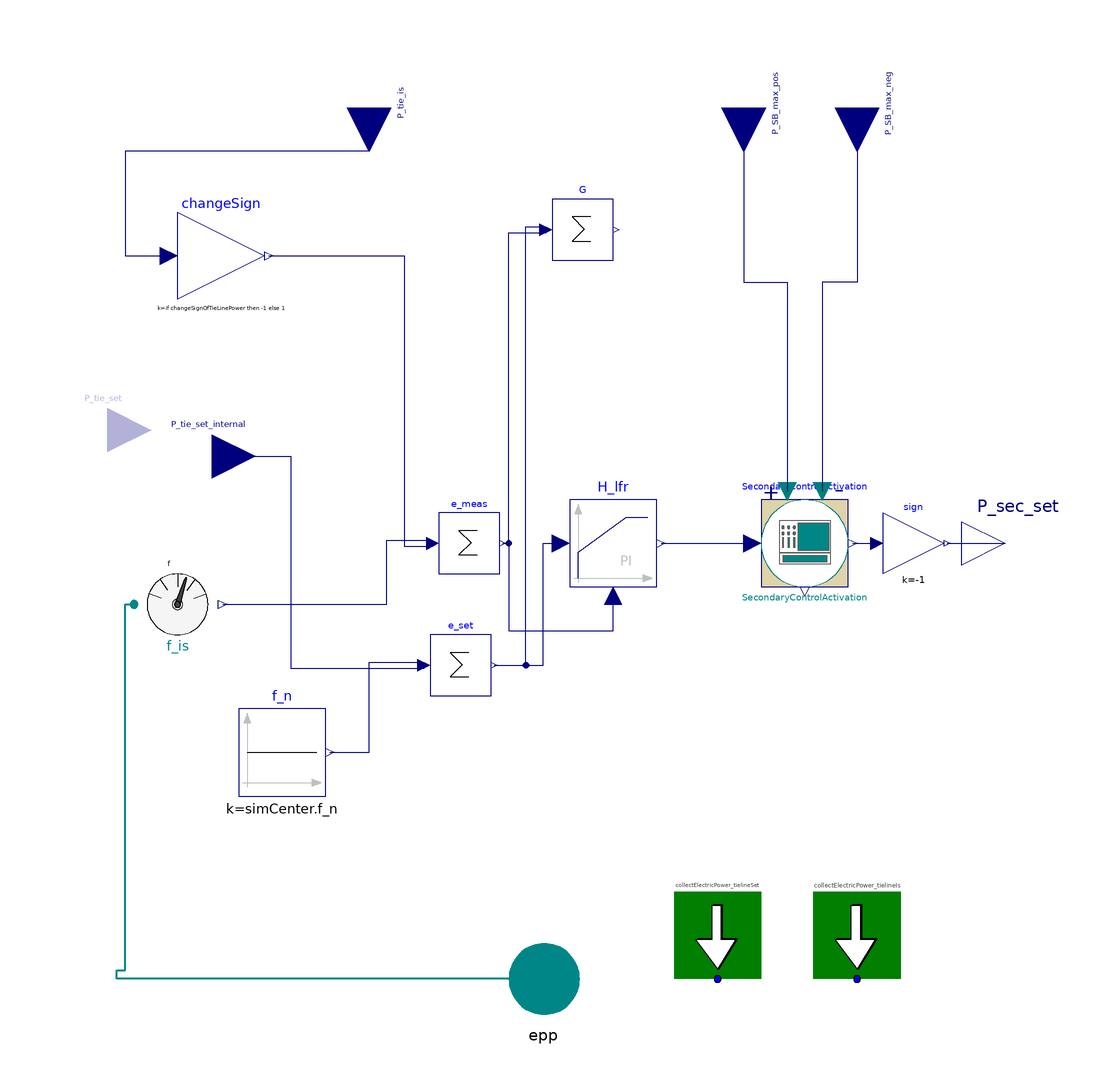

Above is the diagram view of the following Modelica model: its components placed by their Placement annotations and its connect equations drawn as lines.

model AGC "Automatic generation control model"


//________________________________________________________________________________//
// Component of the TransiEnt Library, version: 2.0.1                             //
//                                                                                //
// Licensed by Hamburg University of Technology under the 3-BSD-clause.           //
// Copyright 2021, Hamburg University of Technology.                              //
//________________________________________________________________________________//
//                                                                                //
// TransiEnt.EE, ResiliEntEE, IntegraNet and IntegraNet II are research projects  //
// supported by the German Federal Ministry of Economics and Energy               //
// (FKZ 03ET4003, 03ET4048, 0324027 and 03EI1008).                                //
// The TransiEnt Library research team consists of the following project partners://
// Institute of Engineering Thermodynamics (Hamburg University of Technology),    //
// Institute of Energy Systems (Hamburg University of Technology),                //
// Institute of Electrical Power and Energy Technology                            //
// (Hamburg University of Technology)                                             //
// Fraunhofer Institute for Environmental, Safety, and Energy Technology UMSICHT, //
// Gas- und Wärme-Institut Essen						  //
// and                                                                            //
// XRG Simulation GmbH (Hamburg, Germany).                                        //
//________________________________________________________________________________//





  // _____________________________________________
  //
  //          Imports and Class Hierarchy
  // _____________________________________________
  extends TransiEnt.Basics.Icons.SystemOperator;

  outer TransiEnt.SimCenter simCenter;
  outer ModelStatistics modelStatistics;

  // _____________________________________________
  //
  //                   Parameters
  // _____________________________________________

  parameter SI.Time samplePeriod=60;
  parameter SI.Time startTime=60;
  parameter Modelica.Units.SI.Power P_respond=simCenter.P_el_small "Minimum absolute set value for response of one power plant (Ansprechempfindlichkeit)";

  parameter Integer nout=simCenter.generationPark.nDispPlants "Number of control provision plants";

  parameter Boolean changeSignOfTieLinePower = false "Allows to change the sign of the tie line power input";

  parameter Real K_r = 0.8*3e9/0.2 "Sub grid participation factor";

  parameter Boolean isExternalTielineSetpoint = false "False, tieline input is deactivated";

  // _____________________________________________
  //
  //                  Interfaces
  // _____________________________________________

  TransiEnt.Basics.Interfaces.Electrical.ActivePowerPort epp annotation (Placement(transformation(rotation=0, extent={{-10,-110},{10,-90}}), iconTransformation(extent={{-10,-110},{10,-90}})));
  TransiEnt.Basics.Interfaces.Electrical.ElectricPowerIn P_tie_is annotation (Placement(transformation(
        rotation=270,
        extent={{-10,-10},{10,10}},
        origin={-40,100}),
                         iconTransformation(
        extent={{-10,-10},{10,10}},
        rotation=270,
        origin={-40,100})));
  TransiEnt.Basics.Interfaces.Electrical.ElectricPowerOut P_sec_set[nout] annotation (Placement(transformation(rotation=0, extent={{96,-10},{116,10}}), iconTransformation(extent={{96,-10},{116,10}})));
  TransiEnt.Basics.Interfaces.Electrical.ElectricPowerIn P_SB_max_pos[nout] "Reserved positive control power (values are supposed to be positive)" annotation (Placement(transformation(
        rotation=270,
        extent={{-10,-10},{10,10}},
        origin={46,100}), iconTransformation(
        extent={{-10,-10},{10,10}},
        rotation=0,
        origin={-96,-40})));
  TransiEnt.Basics.Interfaces.Electrical.ElectricPowerIn P_SB_max_neg[nout] "Reserved negative control power (values are supposed to be positive)" annotation (Placement(transformation(
        rotation=270,
        extent={{-10,-10},{10,10}},
        origin={72,100}), iconTransformation(
        extent={{-10,-10},{10,10}},
        rotation=0,
        origin={-96,40})));

protected
  TransiEnt.Basics.Interfaces.Electrical.ElectricPowerIn P_tie_set_internal annotation (Placement(transformation(extent={{-86,10},{-66,30}}),  iconTransformation(extent={{-86,10},{-66,30}})));
  // _____________________________________________
  //
  //                Complex Components
  // _____________________________________________

public
  TransiEnt.Components.Statistics.Collectors.LocalCollectors.CollectElectricPower collectElectricPower_tielineSet annotation (Placement(transformation(extent={{30,-100},{50,-80}})));
  TransiEnt.Components.Sensors.ElectricFrequency f_is(isDeltaMeasurement=false) annotation (Placement(transformation(extent={{-94,-24},{-74,-4}})));
  Modelica.Blocks.Math.Gain changeSign(k=if changeSignOfTieLinePower then -1 else 1) annotation (Placement(transformation(
        extent={{-10,-10},{10,10}},
        rotation=0,
        origin={-74,66})));

 TransiEnt.Basics.Interfaces.Electrical.ElectricPowerIn P_tie_set if isExternalTielineSetpoint
                                                annotation (Placement(transformation(
        rotation=0,
        extent={{-10,-10},{10,10}},
        origin={-100,26}),
                         iconTransformation(
        extent={{-10,-10},{10,10}},
        rotation=270,
        origin={42,100})));

  Modelica.Blocks.Continuous.LimPID H_lfr(
    controllerType=Modelica.Blocks.Types.SimpleController.PI,
    k=k,
    Ti=Ti,
    I(initType=Modelica.Blocks.Types.Init.InitialState, y_start=0),
    yMax=P_SB_max,
    initType=Modelica.Blocks.Types.Init.NoInit) annotation (Placement(transformation(extent={{6,-10},{26,10}})));
  replaceable TransiEnt.Grid.Electrical.SecondaryControl.Activation.MeritOrderActivation_Var1 SecondaryControlActivation(C_var_pos=simCenter.generationPark.C_var, C_var_neg=simCenter.generationPark.C_var,
    P_SB_max=P_SB_max)                                                                                                                                                                                       constrainedby TransiEnt.Grid.Electrical.SecondaryControl.Activation.PartialActivationType(
    final samplePeriod=samplePeriod,
    final startTime=startTime,
    final P_respond=P_respond,
    final nout=nout) annotation (Placement(transformation(extent={{50,-10},{70,10}})), choices(
      choice(redeclare TransiEnt.Grid.Electrical.SecondaryControl.Activation.ScheduleActivation SecondaryControlActivation "Continuous external schedule Activation"),
      choice(redeclare TransiEnt.Grid.Electrical.SecondaryControl.Activation.MeritOrderActivation_Var1 SecondaryControlActivation(C_var_pos=simCenter.generationPark.C_var, C_var_neg=simCenter.generationPark.C_var) "Merit Order Activation Var1"),
      choice(redeclare TransiEnt.Grid.Electrical.SecondaryControl.Activation.MeritOrderActivation_Var2 SecondaryControlActivation(C_var_pos=simCenter.generationPark.C_var, C_var_neg=simCenter.generationPark.C_var) "Merit Order Activation Var2"),
      choice(redeclare TransiEnt.Grid.Electrical.SecondaryControl.Activation.ProRataActivation SecondaryControlActivation "Pro Rata Activation")));

  Modelica.Blocks.Math.Gain sign[nout](each k=-1) annotation (Placement(transformation(extent={{78,-7},{92,7}})));

  Modelica.Blocks.Sources.Constant f_n(k=simCenter.f_n) annotation (Placement(transformation(extent={{-70,-58},{-50,-38}})));
  Modelica.Blocks.Math.Sum e_set(nin=2, k={1,K_r}) annotation (Placement(transformation(extent={{-26,-35},{-12,-21}})));
  Modelica.Blocks.Math.Sum e_meas(nin=2, k={1,K_r}) annotation (Placement(transformation(extent={{-24,-7},{-10,7}})));

  parameter Real k=0.5 "Gain of controller";
  parameter SI.Time Ti=150 "Time constant of controller";
  Modelica.Blocks.Math.Sum G(nin=2, k={-1,1}) annotation (Placement(transformation(extent={{2,65},{16,79}})));
  SI.Power P_sec_set_total = sum(P_sec_set);
public
  TransiEnt.Components.Statistics.Collectors.LocalCollectors.CollectElectricPower collectElectricPower_tielineIs annotation (Placement(transformation(extent={{62,-100},{82,-80}})));
  parameter SI.Power P_SB_max=57e6 "Total reserved secondary balancing power";
equation
  if not isExternalTielineSetpoint then
    P_tie_set_internal = 0;
  end if;
  connect(P_tie_set_internal, P_tie_set);

  collectElectricPower_tielineSet.powerCollector.P=P_tie_set_internal;
  collectElectricPower_tielineIs.powerCollector.P=P_tie_is;
  connect(collectElectricPower_tielineSet.powerCollector, modelStatistics.tielineSetPowerCollector);
  connect(collectElectricPower_tielineIs.powerCollector, modelStatistics.tielinePowerCollector);

  connect(epp, f_is.epp) annotation (Line(
      points={{0,-100},{0,-100},{-98,-100},{-98,-98},{-96,-98},{-96,-14},{-94,-14}},
      color={0,135,135},
      thickness=0.5));
  connect(P_tie_is, changeSign.u) annotation (Line(points={{-40,100},{-40,90},{-96,90},{-96,66},{-94,66},{-86,66}},
                                                                                   color={0,0,127}));
  connect(H_lfr.y, SecondaryControlActivation.u) annotation (Line(points={{27,0},{48,0}}, color={0,0,127}));

  connect(SecondaryControlActivation.y, sign.u) annotation (Line(points={{71,0},{76.6,0}}, color={0,0,127}));
  connect(sign.y, P_sec_set) annotation (Line(points={{92.7,0},{106,0}},         color={0,0,127}));
  connect(P_SB_max_pos, SecondaryControlActivation.P_R_pos) annotation (Line(points={{46,100},{46,100},{46,78},{46,60},{56,60},{56,12}},     color={0,0,127}));
  connect(P_SB_max_neg, SecondaryControlActivation.P_R_neg) annotation (Line(points={{72,100},{72,60},{64,60},{64,12}}, color={0,0,127}));
  connect(P_tie_set_internal, e_set.u[1]) annotation (Line(points={{-76,20},{-58,20},{-58,-28.7},{-27.4,-28.7}}, color={0,0,127}));
  connect(f_n.y, e_set.u[2]) annotation (Line(points={{-49,-48},{-44,-48},{-40,-48},{-40,-27.3},{-27.4,-27.3}}, color={0,0,127}));
  connect(changeSign.y, e_meas.u[1]) annotation (Line(points={{-63,66},{-56,66},{-32,66},{-32,-0.7},{-25.4,-0.7}}, color={0,0,127}));
  connect(f_is.f, e_meas.u[2]) annotation (Line(points={{-73.6,-14},{-36,-14},{-36,0.7},{-25.4,0.7}}, color={0,0,127}));
  connect(e_set.y, G.u[2]) annotation (Line(points={{-11.3,-28},{-4,-28},{-4,72.7},{0.6,72.7}}, color={0,0,127}));
  connect(e_meas.y, G.u[1]) annotation (Line(points={{-9.3,0},{-8,0},{-8,71.3},{0.6,71.3}}, color={0,0,127}));
  connect(e_set.y, H_lfr.u_s) annotation (Line(points={{-11.3,-28},{0,-28},{0,0},{4,0}}, color={0,0,127}));
  connect(e_meas.y, H_lfr.u_m) annotation (Line(points={{-9.3,0},{-8,0},{-8,-20},{16,-20},{16,-12}}, color={0,0,127}));
  annotation (Diagram(graphics,
                      coordinateSystem(extent={{-100,-100},{100,100}},
                                                                     preserveAspectRatio=false)),
                                                                       Icon(graphics,
                                                                            coordinateSystem(extent={{-100,-100},{100,100}}, preserveAspectRatio=false)),
    Documentation(info="<html>
<h4><span style=\"color: #008000\">1. Purpose of model</span></h4>
<p>Automatic generation control model including secondary controller and replaceable model for control unit activation)</p>
<h4><span style=\"color: #008000\">2. Level of detail, physical effects considered, and physical insight</span></h4>
<p>L2E: Models are based on (dynamic) transfer functions or differential equations.</p>
<p>nonlinear behavior</p>
<h4><span style=\"color: #008000\">3. Limits of validity </span></h4>
<p>(no remarks)</p>
<h4><span style=\"color: #008000\">4. Interfaces</span></h4>
<p>epp: electrical connector</p>
<p>P_tie_is: Input for Tie Line Power</p>
<p>P_sec_set[nout]: Outputs for secondary balancing power</p>
<p>P_SB_max_pos[nout]: Inputs for reserved positive control power (values are supposed to be positive)</p>
<p>P_SB_max_neg[nout]: Inputs for reserved negative control power (values are supposed to be positive)</p>
<p>nout: Number of considered power plants</p>
<h4><span style=\"color: #008000\">5. Nomenclature</span></h4>
<p>(no remarks)</p>
<h4><span style=\"color: #008000\">6. Governing Equations</span></h4>
<p>(no remarks)</p>
<h4><span style=\"color: #008000\">7. Remarks for Usage</span></h4>
<p>(no remarks)</p>
<h4><span style=\"color: #008000\">8. Validation</span></h4>
<p>Tested in check model &quot;TransiEnt.Grid.Electrical.SecondaryControl.Check.TestAGC_compareActivation&quot;</p>
<h4><span style=\"color: #008000\">9. References</span></h4>
<p>(no remarks)</p>
<h4><span style=\"color: #008000\">10. Version History</span></h4>
<p><span style=\"font-family: MS Shell Dlg 2;\">Model created by Pascal Dubucq (dubucq@tuhh.de) in 10/2014</span></p>
</html>"));
end AGC;